Run: headless pygame with SDL's dummy video driver; simulated clock (each Clock.tick advances the game by its frame time, no real sleeping); random seed 0; keys injected as events and as key.get_pressed() state; mouse plan: one left click at the window centre at the start of phase 2, then a move to the lower-right quarter at the start of phase 3.
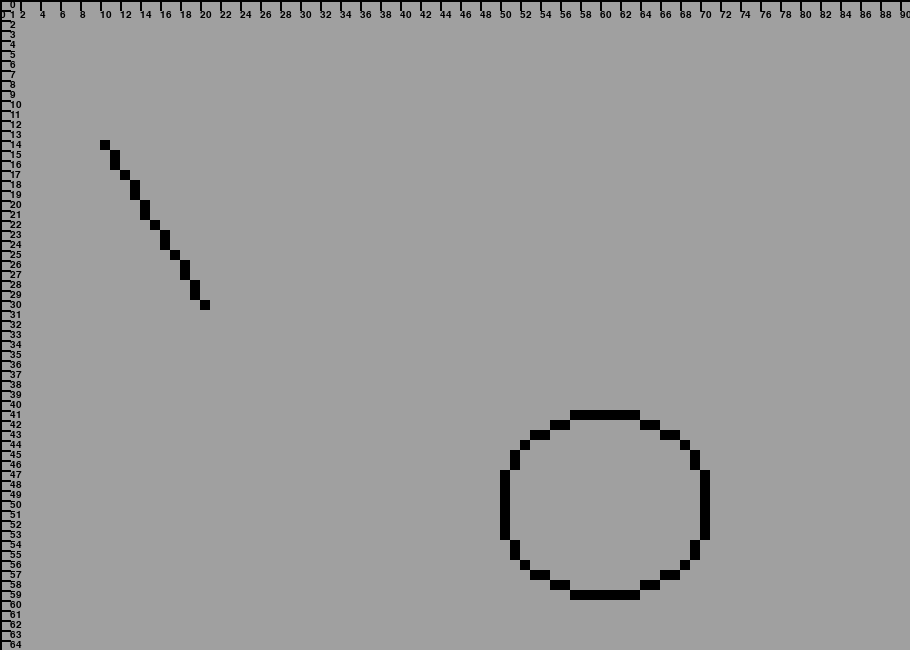
Frame 1 of 4 · flips 1–60 · no input
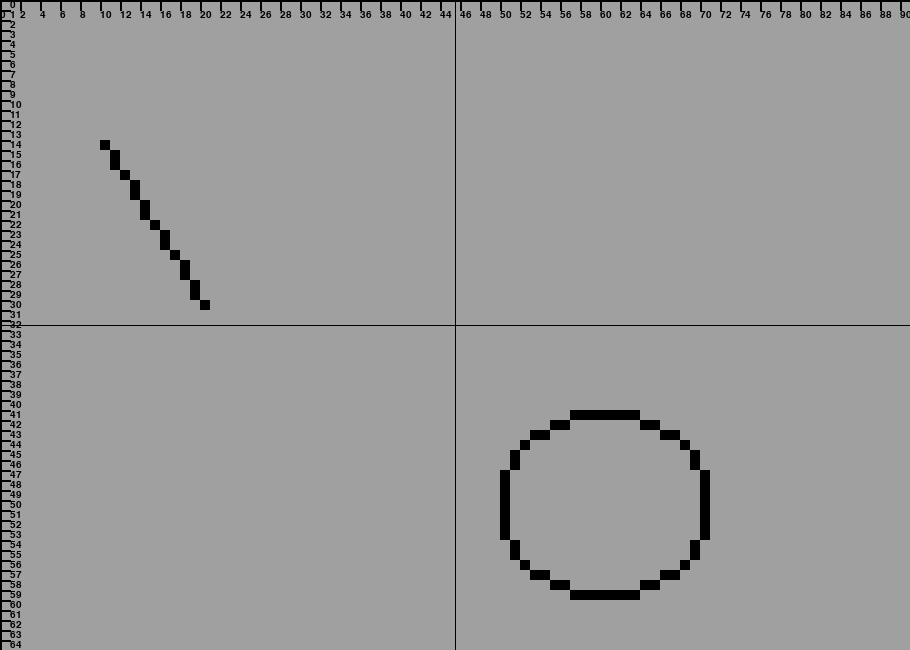
Frame 2 of 4 · flips 61–180 · clicked the window centre · tapped SPACE, RETURN · held RIGHT (→), D
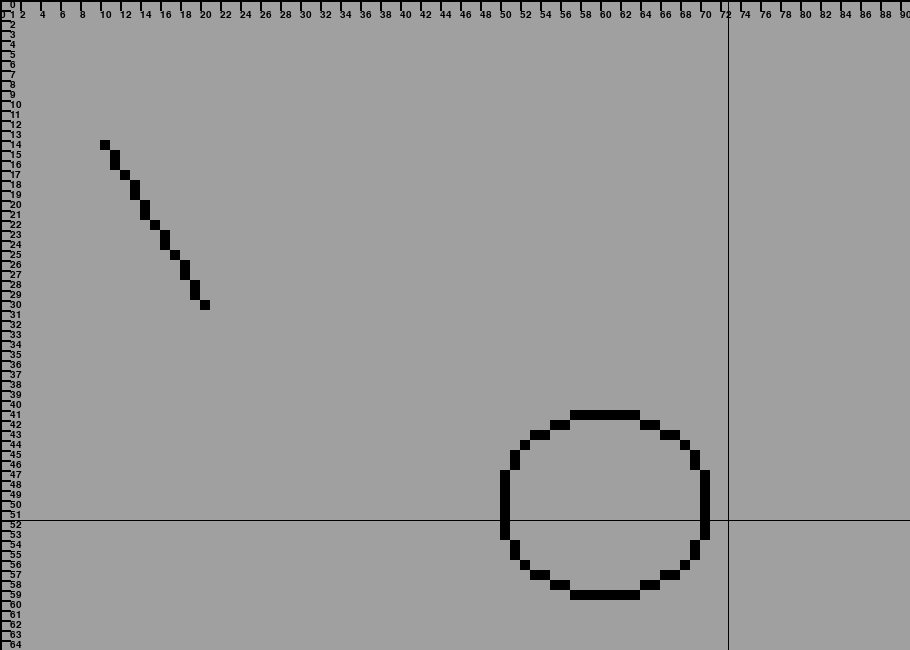
Frame 3 of 4 · flips 181–300 · moved the mouse to the lower-right quarter · held DOWN (↓), S
Frame 4 of 4 · flips 301–420 · held LEFT (←), A, UP (↑), W · screen unchanged from frame 3, image omitted

The pygame program that drew these frames:

import pygame as pg
import sys

WIDTH, HEIGHT = 910, 650
SIZE = (WIDTH, HEIGHT)
LIGHT_GREY = (160, 160, 160)
BLACK = (0, 0, 0)
FPS = 60
pixel_size = 10

pg.font.init()
font = pg.font.Font(None, 15)

def draw_coord_axies():
    pg.draw.line(sf, BLACK, [0, 0], [WIDTH, 0], 2)
    pg.draw.line(sf, BLACK, [0, 0], [0, HEIGHT], 2)
    for i in range(0, WIDTH, pixel_size * 2):
        pg.draw.line(sf, BLACK, [i, 0], [i, 10], 2)
        text = font.render(f'{i // pixel_size}', True, BLACK)
        sf.blit(text, (i, 10))

    for i in range(0, HEIGHT, pixel_size):
        pg.draw.line(sf, BLACK, [0, i], [10, i], 2)
        text = font.render(f'{i // pixel_size}', True, BLACK)
        sf.blit(text, (10, i))

def draw_line(x1, y1, x2, y2, flag):
    x1, y1, x2, y2 = x1 * pixel_size, y1 * pixel_size, x2 * pixel_size, y2 * pixel_size
    x, y = x1, y1
    dx, dy = (x2 - x1)//pixel_size, (y2 - y1)//pixel_size
    e = 2 * dx - dy
    print("Line coordinate") if not flag else None
    for i in range(dy + 1):
        if not flag: print(f'({x // pixel_size}, {y // pixel_size})')

        pg.draw.rect(sf, BLACK, (x, y, pixel_size, pixel_size))
        while e >= 0:
            x += pixel_size
            e -= 2 * dy
        e += 2 * dx
        y += pixel_size


def draw_circle(x, y, r, flag):
    disp_x, disp_y, r = x * pixel_size, y * pixel_size, r * pixel_size
    x, y = 0, r
    delta = 1 - 2 * r
    error = 0
    print("Circle coordinate") if not flag else None
    while y >= 0:
        pg.draw.rect(sf, BLACK, (disp_x + x, disp_y + y, pixel_size, pixel_size))
        pg.draw.rect(sf, BLACK, (disp_x + x, disp_y - y, pixel_size, pixel_size))
        pg.draw.rect(sf, BLACK, (disp_x - x, disp_y + y, pixel_size, pixel_size))
        pg.draw.rect(sf, BLACK, (disp_x - x, disp_y - y, pixel_size, pixel_size))
        if not flag:
            print(f'Point 1 ({(disp_x + x) // pixel_size}, {(disp_y + y) // pixel_size})')
            print(f'Point 2 ({(disp_x + x) // pixel_size}, {(disp_y - y) // pixel_size})')
            print(f'Point 3 ({(disp_x - x) // pixel_size}, {(disp_y + y) // pixel_size})')
            print(f'Point 4 ({(disp_x - x) // pixel_size}, {(disp_y - y) // pixel_size})')
            print("=" * 8)

        error = 2 * (delta + y) - 1
        if delta < 0 and error <= 0:
            x += pixel_size
            delta += 2 * x + 1
            continue
        error = 2 * (delta - x) - 1
        if delta > 0 and error > 0:
            y -= pixel_size
            delta += 1 - 2 * y
            continue
        x += pixel_size
        delta += 2 * (x - y)
        y -= pixel_size


sf = pg.display.set_mode(SIZE)
clock = pg.time.Clock()

flag = False

while True:
    for i in pg.event.get():
        if i.type == pg.QUIT:
            pg.quit()
            sys.exit()

    sf.fill(LIGHT_GREY)

    draw_coord_axies()
    draw_line(10, 14, 20, 30, flag)
    draw_circle(60, 50, 9, flag)
    if not flag: flag = True

    mouse_pos = pg.mouse.get_pos()
    pg.draw.line(sf, BLACK, [0, mouse_pos[1]], [WIDTH, mouse_pos[1]], 1)
    pg.draw.line(sf, BLACK, [mouse_pos[0], 0], [mouse_pos[0], HEIGHT], 1)

    pg.display.update()
    clock.tick(FPS)
